Run: headless pygame with SDL's dummy video driver; simulated clock (each Clock.tick advances the game by its frame time, no real sleeping); random seed 0; keys injected as events and as key.get_pressed() state; no mouse input.
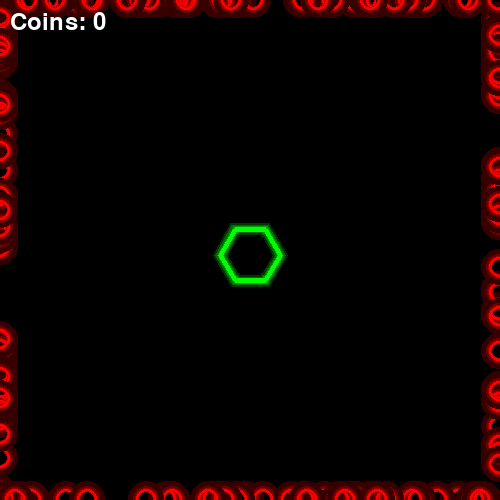
Frame 1 of 4 · flips 1–60 · no input
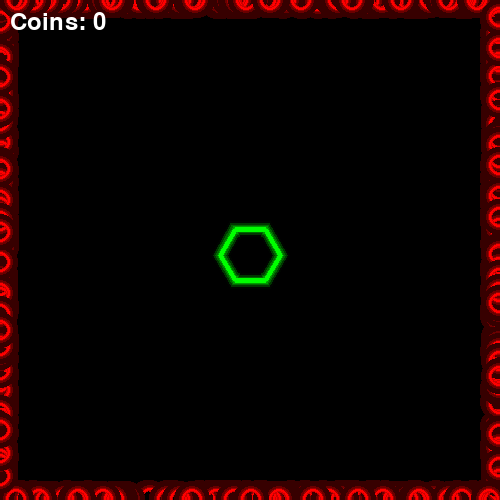
Frame 2 of 4 · flips 61–180 · tapped SPACE, RETURN · held RIGHT (→), D
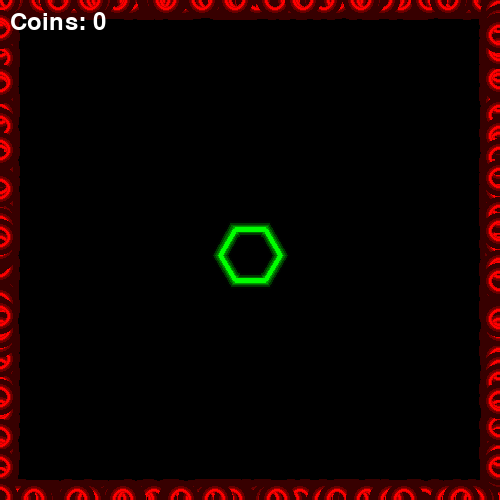
Frame 3 of 4 · flips 181–300 · held DOWN (↓), S
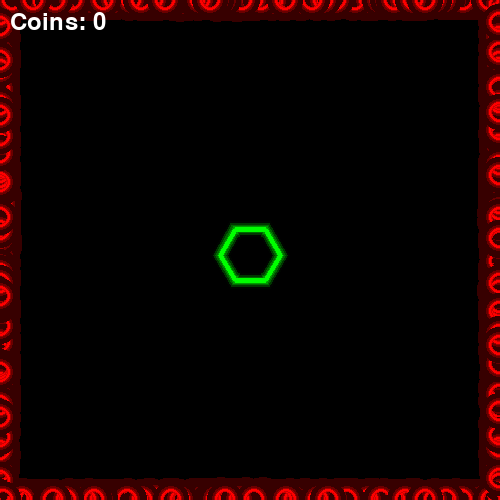
Frame 4 of 4 · flips 301–420 · held LEFT (←), A, UP (↑), W

The pygame program that drew these frames:

import pygame
import random
import math

# Initialize pygame
pygame.init()

# Set up the screen
HIEGHT = 500
WIDTH = 500
screen = pygame.display.set_mode((WIDTH, HIEGHT))
pygame.display.set_caption("CyberStack")

# Colors
BASE_COLOR = (0, 255, 0)  # Green base
ENEMY_COLOR = (255, 0, 0)  # Red enemies

# Player base position
base_x, base_y = WIDTH / 2 - 25, HIEGHT / 2 - 25

# Enemy setup
enemies = []

# Player coins
coins = 0

# Game loop
running = True
while running:
    for event in pygame.event.get():
        if event.type == pygame.QUIT:
            running = False

    # Fill the screen
    screen.fill((0, 0, 0))

    if (
        pygame.time.get_ticks() % random.randint(1000, 8000) < 1
    ):  # Check if 5 seconds have passed (5000 ms)
        for _ in range(random.randint(1, 5)):
            if random.choice(
                [True, False]
            ):  # Randomly decide if the enemy spawns on the top/bottom or left/right
                enemy_x = random.choice([0, WIDTH])  # Left or right edge
                enemy_y = random.uniform(0, HIEGHT)  # Anywhere along the height
            else:
                enemy_x = random.uniform(0, WIDTH)  # Anywhere along the width
                enemy_y = random.choice([0, HIEGHT])  # Top or bottom edge
            enemies.append([enemy_x, enemy_y])

    for enemy in enemies:
        # Calculate the direction the enemy should move
        dx = WIDTH / 2 - enemy[0]
        dy = HIEGHT / 2 - enemy[1]

        # Normalize the direction (so enemies move at the same speed no matter the distance)
        distance = (
            dx**2 + dy**2
        ) ** 0.5  # Pythagoras theorem to calculate the distance
        dx /= distance
        dy /= distance

        # Move the enemy a little towards the center
        enemy[0] += dx * 1 / 100  # Move 2 pixels per frame in the x direction
        enemy[1] += dy * 1 / 100  # Move 2 pixels per frame in the y direction

    # Draw the base
    def draw_hexagon(surface, color, center, size, width=0):
        points = []
        for angle in range(0, 360, 60):
            rad = math.radians(angle)
            x = center[0] + size * math.cos(rad)
            y = center[1] + size * math.sin(rad)
            points.append((x, y))
        pygame.draw.polygon(surface, color, points, width)

    for x in range(1, 25):  # less layers = cleaner
        glow_size = 30 + x * x/(x/2)
        fade = max(0, 255 - x * 50)  # reduce brightness
        color = (0, fade, 0)  # green glow
        draw_hexagon(screen, color, (base_x + 25, base_y + 30), glow_size, width=5)

    for x in range(1, 25):  # less layers = cleaner
        glow_size = 30 - x * x/(x/2)
        fade = max(0, 255 - x * 50)  # reduce brightness
        color = (0, fade, 0)  # green glow
        draw_hexagon(screen, color, (base_x + 25, base_y + 30), glow_size, width=5)

    draw_hexagon(screen, (0, 255, 0), (base_x + 25, base_y + 30), 30, width=5)

    # Draw enemies
    for enemy in enemies:
        for x in range(1, 5):
            glow_size = 10 + x * x/(x/2)
            fade = max(0, 255 - x * 50)  # reduce brightness
            color = (fade, 0, 0)  # red glow
            pygame.draw.circle(screen, color, (enemy[0], enemy[1]), glow_size, width=5)
        pygame.draw.circle(screen, ENEMY_COLOR, (enemy[0], enemy[1]), 10, 2)

    # Show the number of coins
    font = pygame.font.Font(None, 36)
    text = font.render(f"Coins: {coins}", True, (255, 255, 255))
    screen.blit(text, (10, 10))

    # Update the display
    pygame.display.update()

# Quit pygame
pygame.quit()
